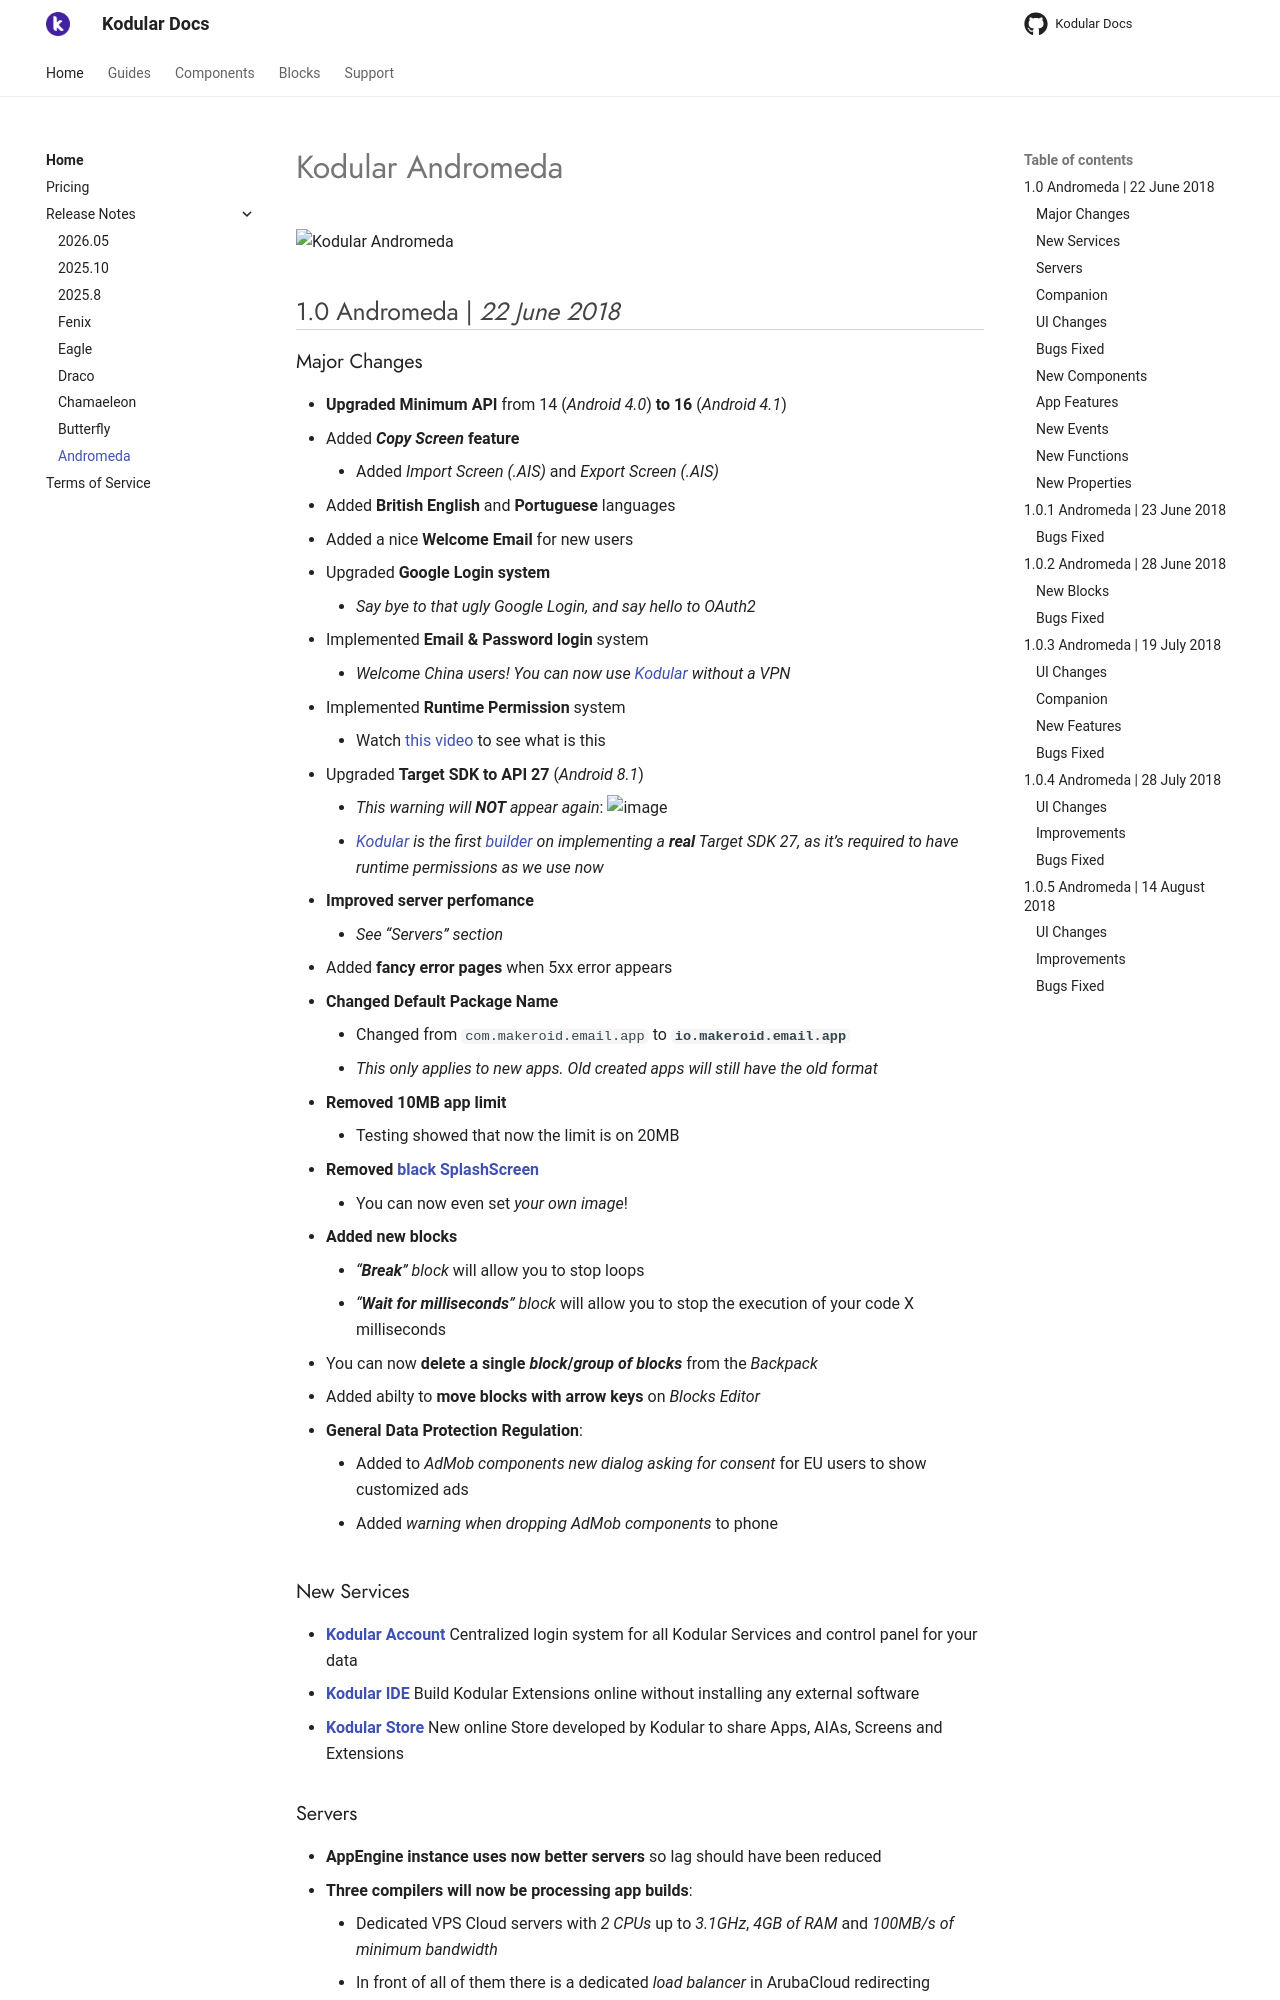

repository: Kodular/Documentation · page: release-notes/andromeda/index.html · generator: jekyll

# Kodular Andromeda

![Kodular Andromeda](https://assets.kodular.io/images/creator/versions/andromeda.png)

## 1.0 Andromeda   \|   _22 June 2018_

### Major Changes

* **Upgraded Minimum API** from 14 \(_Android 4.0_\) **to 16** \(_Android 4.1_\)
* Added _**Copy Screen**_ **feature**
	* Added _Import Screen \(.AIS\)_ and _Export Screen \(.AIS\)_
* Added **British English** and **Portuguese** languages
* Added a nice **Welcome Email**  for new users
* Upgraded **Google Login system**
	* _Say bye to that ugly Google Login, and say hello to OAuth2_
* Implemented **Email & Password login** system
	* _Welcome China users! You can now use_ [_Kodular_](https://www.kodular.io/) _without a VPN_
* Implemented **Runtime Permission** system
	* Watch [this video](https://youtu.be/dTJe8o9vhR4) to see what is this
*  Upgraded **Target SDK to API 27** \(_Android 8.1_\)
	* _This warning will **NOT** appear again_:
	![image](https://cdn.community.kodular.io/optimized/2X/e/eddcf2e4c40b6f227d8d6277bf5c757a953b447c_1_690x151.png)
	* [_Kodular_](https://www.kodular.io/) _is the first_ [_builder_](http://creator.kodular.io/) _on implementing a **real** Target SDK 27, as it’s required to have runtime permissions as we use now_
* **Improved server perfomance**
	* _See “Servers” section_
* Added **fancy error pages** when 5xx error appears
* **Changed Default Package Name**
	* Changed from `com.makeroid.email.app` to **`io.makeroid.email.app`**
	* _This only applies to new apps. Old created apps will still have the old format_
* **Removed 10MB app limit**
	* Testing showed that now the limit is on 20MB
* **Removed** [**black SplashScreen**](https://community.kodular.io/t/splashscreen-when-loading-app/1062?u=barreeeiroo)
	* You can now even set _your own image_!
* **Added new blocks**
	* _“**Break**” block_ will allow you to stop loops
	* _“**Wait for milliseconds**” block_ will allow you to stop the execution of your code X milliseconds
* You can now **delete a single** _**block**_**/**_**group of blocks**_ from the _Backpack_
* Added abilty to **move blocks with arrow keys** on _Blocks Editor_
* **General Data Protection Regulation**:
	* Added to _AdMob components new dialog asking for consent_ for EU users to show customized ads
	* Added _warning when dropping AdMob components_ to phone

### New Services

* [**Kodular Account**](https://community.kodular.io/t/makeroid-account/5035?u=barreeeiroo) Centralized login system for all Kodular Services and control panel for your data
* [**Kodular IDE**](https://community.kodular.io/t/makeroid-extensions-ide/5033?u=barreeeiroo) Build Kodular Extensions online without installing any external software
* [**Kodular Store**](https://community.kodular.io/t/makeroid-store/5034?u=barreeeiroo) New online Store developed by Kodular to share Apps, AIAs, Screens and Extensions

### Servers

* **AppEngine instance uses now better servers** so lag should have been reduced
* **Three compilers will now be processing app builds**:
	* Dedicated VPS Cloud servers with _2 CPUs_ up to _3.1GHz_, _4GB of RAM_ and _100MB/s of minimum bandwidth_
	* In front of all of them there is a dedicated _load balancer_ in ArubaCloud redirecting requests to reduce their loads
		* _This allows us to create new compilers without having to stop our service or build requests_
		* _It will also automatically stop forwarding traffic to compilers that are down until they are fixed_
	* Thanks to [**our partner ArubaCloud**](https://community.kodular.io/t/makeroid-arubacloud/4653?u=barreeeiroo)**,** [Kodular](https://www.kodular.io/) Servers are much powerful now
